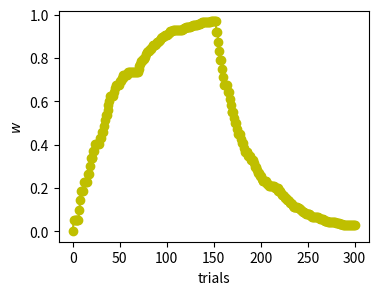

Generate this figure with matplotlib: (Note: this script raises an exception after producing the figure.)
import numpy as np
import matplotlib.pyplot as plt
from random import randint


epsilon=0.05

ws=[0]
ws_rand=[0]

r=1



for i in range(0,150):
    u=randint(0,1)
    ws.append(ws[-1]+epsilon*(r*u-ws[-1]*u))

r=0

for i in range(0,150):
    u=randint(0,1)
    ws.append(ws[-1]+epsilon*(r-ws[-1]*u))

plt.figure(num=None, figsize=(4, 3), dpi=80, facecolor='w', edgecolor='k')
plt.plot(ws,'yo-')
plt.xlabel('trials')
plt.ylabel("$w$")
plt.savefig("RW.pgf")
plt.show()
